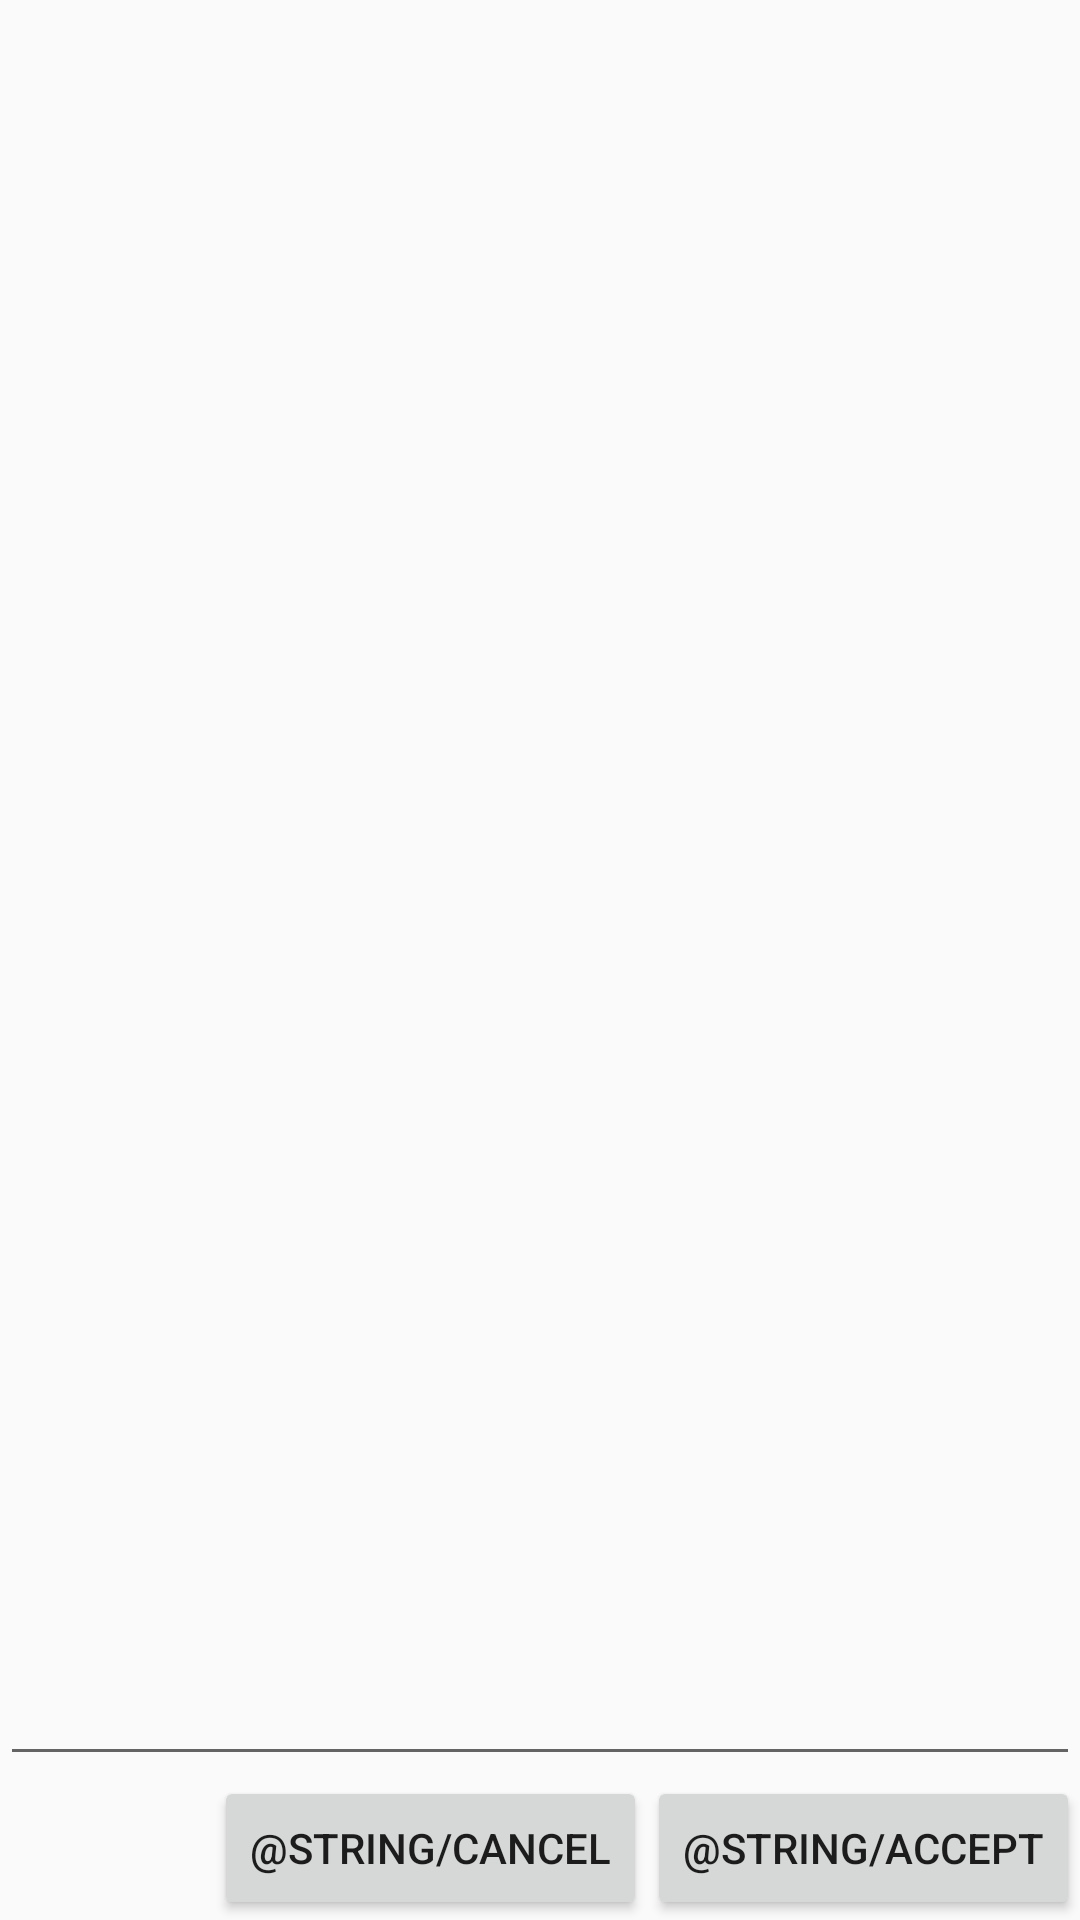

Reconstruct the res/layout file that produces this screen, plus the resources it refers to.
<!-- AndroidManifest.xml: application theme AppTheme -->
<!-- res/layout/comment_dialog_fragment.xml -->
<?xml version="1.0" encoding="utf-8"?>
<LinearLayout xmlns:android="http://schemas.android.com/apk/res/android"
    android:id="@+id/edit_name"
    android:layout_width="match_parent"
    android:layout_height="match_parent"
    android:layout_gravity="top"
    android:orientation="vertical">

    <EditText
        android:id="@+id/content"
        android:layout_width="match_parent"
        android:layout_height="0dp"
        android:layout_weight="1"
        android:gravity="top"
        android:minLines="5" />

    <LinearLayout
        android:layout_width="match_parent"
        android:layout_height="wrap_content"
        android:layoutDirection="rtl"
        android:orientation="horizontal">

        <Button
            android:id="@+id/accept_comment"
            android:layout_width="wrap_content"
            android:layout_height="wrap_content"
            android:text="@string/accept" />

        <Button
            android:id="@+id/cancel_comment"
            android:layout_width="wrap_content"
            android:layout_height="wrap_content"
            android:text="@string/cancel" />
    </LinearLayout>
</LinearLayout>
<!-- resources referenced by this layout -->
<resources>
  <style name="AppTheme" parent="Theme.AppCompat.Light.NoActionBar">
          
          <item name="colorPrimary">@color/primary</item>
          <item name="colorPrimaryDark">@color/primaryDark</item>
          <item name="colorAccent">@color/accent</item>
      </style>
  <color name="primary">#2A8A97</color>
  <color name="primaryDark">#07606C</color>
  <color name="accent">#F79841</color>
</resources>
